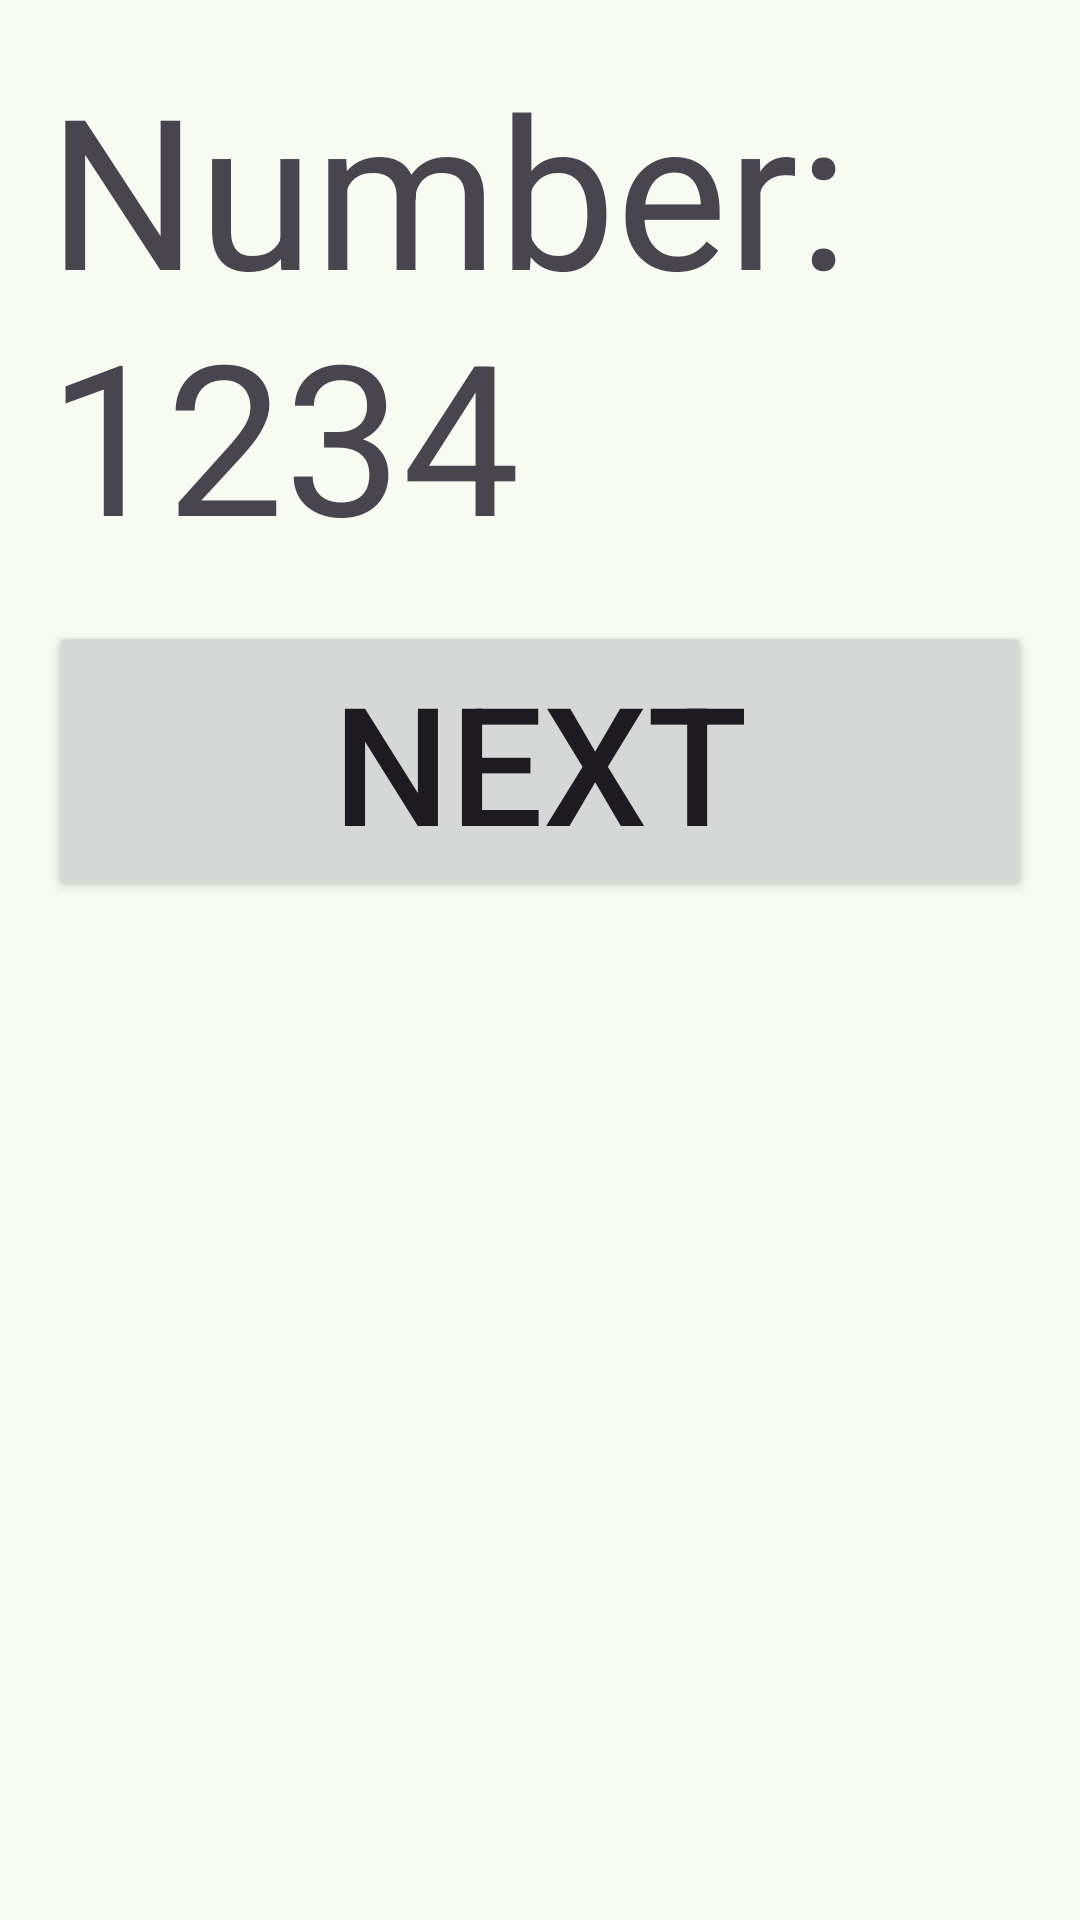

Android layout source for this screen:
<!-- AndroidManifest.xml: application theme Theme.BrainBoosters -->
<!-- res/layout/remember_number_popup.xml -->
<?xml version="1.0" encoding="utf-8"?>
<LinearLayout xmlns:android="http://schemas.android.com/apk/res/android"
    android:layout_width="wrap_content"
    android:layout_height="wrap_content"
    android:orientation="vertical"
    android:padding="16dp">

    <TextView
        android:id="@+id/number_to_remember_text"
        android:layout_width="wrap_content"
        android:layout_height="wrap_content"
        android:textSize="70sp"
        android:text="Number: 1234"
        android:layout_marginBottom="16dp"/>

    <Button
        android:id="@+id/next_button"
        android:layout_width="match_parent"
        android:layout_height="wrap_content"
        android:textSize="55sp"
        android:text="Next" />
</LinearLayout>
<!-- resources referenced by this layout -->
<resources>
  <color name="inverseSurfaceColor">#2d322c</color>
  <color name="md_theme_primary">#3A693A</color>
  <color name="md_theme_onPrimary">#FFFFFF</color>
  <color name="md_theme_primaryContainer">#BBF0B5</color>
  <color name="md_theme_onPrimaryContainer">#002205</color>
  <color name="md_theme_secondary">#52634F</color>
  <color name="md_theme_onSecondary">#FFFFFF</color>
  <color name="md_theme_secondaryContainer">#D5E8CF</color>
  <color name="md_theme_onSecondaryContainer">#101F10</color>
  <color name="md_theme_tertiary">#38656B</color>
  <color name="md_theme_onTertiary">#FFFFFF</color>
  <color name="md_theme_tertiaryContainer">#BCEBF1</color>
  <color name="md_theme_onTertiaryContainer">#001F23</color>
  <color name="md_theme_error">#BA1A1A</color>
  <color name="md_theme_onError">#FFFFFF</color>
  <color name="md_theme_errorContainer">#FFDAD6</color>
  <color name="md_theme_onErrorContainer">#410002</color>
  <color name="md_theme_background">#F7FBF1</color>
  <color name="md_theme_onBackground">#181D17</color>
  <color name="md_theme_surface">#F7FBF1</color>
  <color name="md_theme_onSurface">#181D17</color>
  <color name="md_theme_surfaceVariant">#DEE5D8</color>
  <color name="md_theme_onSurfaceVariant">#424940</color>
  <color name="md_theme_outline">#72796F</color>
  <color name="md_theme_outlineVariant">#C2C9BD</color>
  <color name="md_theme_inverseSurface">#2D322C</color>
  <color name="md_theme_inverseOnSurface">#EEF2E9</color>
  <color name="md_theme_inversePrimary">#A0D49B</color>
  <color name="md_theme_primaryFixed">#BBF0B5</color>
  <color name="md_theme_onPrimaryFixed">#002205</color>
  <color name="md_theme_primaryFixedDim">#A0D49B</color>
  <color name="md_theme_onPrimaryFixedVariant">#225025</color>
  <color name="md_theme_secondaryFixed">#D5E8CF</color>
  <color name="md_theme_onSecondaryFixed">#101F10</color>
  <color name="md_theme_secondaryFixedDim">#B9CCB4</color>
  <color name="md_theme_onSecondaryFixedVariant">#3B4B39</color>
  <color name="md_theme_tertiaryFixed">#BCEBF1</color>
  <color name="md_theme_onTertiaryFixed">#001F23</color>
  <color name="md_theme_tertiaryFixedDim">#A1CED5</color>
  <color name="md_theme_onTertiaryFixedVariant">#1F4D52</color>
  <color name="md_theme_surfaceDim">#D8DBD2</color>
  <color name="md_theme_surfaceBright">#F7FBF1</color>
  <color name="md_theme_surfaceContainerLowest">#FFFFFF</color>
  <color name="md_theme_surfaceContainerLow">#F1F5EC</color>
  <color name="md_theme_surfaceContainer">#ECEFE6</color>
  <color name="md_theme_surfaceContainerHigh">#E6E9E0</color>
  <color name="md_theme_surfaceContainerHighest">#E0E4DB</color>
</resources>
